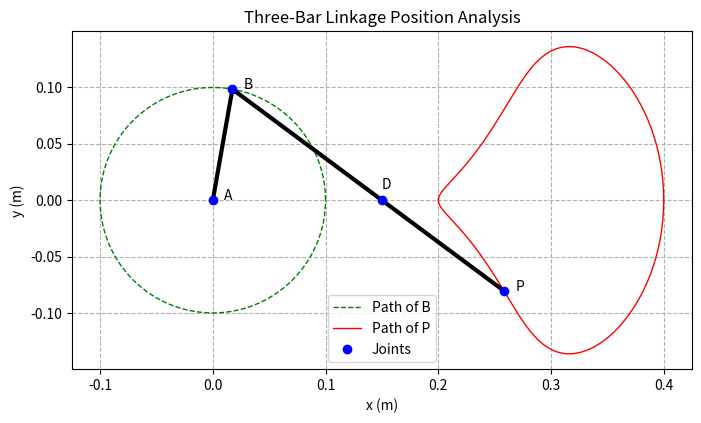

Here is the Python script that generated this plot:
#Crank and slider position analysis
# 04/04/2026
# Oscar T Mhlanga

import numpy as np
import matplotlib.pyplot as plt


# constants (m)
a, d, p, N = 0.100, 0.150, 0.300, 361

# 1D Arrays
theta2 = np.linspace(0, 2*np.pi, N)
theta3 = np.arctan2(-a*np.sin(theta2), (d - a*np.cos(theta2)))

# For reusing unit vectors
def unit_vector(t, t_2):
    e_2x, e_2y = np.cos(theta2), np.sin(theta2)
    e_3x, e_3y = np.cos(theta3), np.sin(theta3)
    return e_2x, e_2y, e_3x, e_3y
    
e_2x, e_2y, e_3x, e_3y = unit_vector(theta2, theta3)

B_x = a*e_2x
B_y = a*e_2y

P_x = B_x + p*e_3x
P_y = B_y+ p*e_3y

fig, ax = plt.subplots(figsize=(8,8))

ax.plot(B_x, B_y, 'g--', lw = 1, label="Path of B")
ax.plot(P_x, P_y, 'r-', lw = 1, label="Path of P")

i = 80
ax.plot([0, B_x[i]], [0, B_y[i]], 'k-', lw=3)
ax.plot([B_x[i], P_x[i]], [B_y[i], P_y[i]], 'k-', lw=3)

ax.text(0.01, 0, 'A' )
ax.text(B_x[i]+ 0.01, B_y[i], 'B' )
ax.text(d, 0.01, 'D', )
ax.text(P_x[i]+0.01, P_y[i], 'P' )

ax.plot([0, B_x[i], d, P_x[i]], [0, B_y[i], 0, P_y[i]], 'bo', label="Joints")

ax.legend()
ax.set_title("Three-Bar Linkage Position Analysis")
ax.set_xlabel("x (m)")
ax.set_ylabel("y (m)")
ax.set_aspect("equal")

plt.grid(True, linestyle='--')
plt.show()
